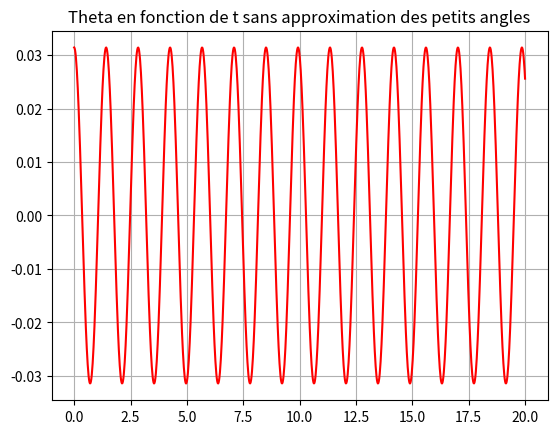

The script that saved this image:
import numpy as np
import matplotlib.pyplot as plt
from scipy.integrate import odeint
from scipy.integrate import quad
from scipy.signal import argrelextrema

g = 9.81
l = 50*10**(-2)
omega0 = np.sqrt(g/l)
theta0 = np.pi/100

#######    PENDULE SIMPLE    #######

# question 1)

def solution(t,theta0,omega0):
    return theta0*np.cos(omega0*t)

# question 2)

# on veut résoudre theta" = a.theta 
# problème :  la fonction odeint ne sait résoudre que des équations d'ordre 1 mais peut en résoudre plusieurs d'un coup
# on se ramène alors à la résolution de Theta' = A*Theta
# on pose Theta = (theta , theta') , Theta' = (theta', a.theta)

a = - omega0**2
t = np.linspace(0,20,1000)

def equation_pendule(Theta,t):
    # On décompose notre Theta en (theta , dtheta) :
    (theta,dtheta) = Theta
    # On renvoit ce que vaut dTheta :
    return [dtheta,a*np.sin(theta)]

def equation_pendule_simplifie(Theta,t):
    (theta,dtheta) = Theta
    return [dtheta,a*theta]

# Pour que odeint renvoit séparément les valeurs de Theta et de dTheta, il faut rajouter .T à la fin :
Theta,dTheta=odeint(equation_pendule, (theta0,0), t).T
# print(Theta)
# print(dTheta)
# Theta_s,dTheta_s=odeint(equation_pendule_simplifie, (theta0,0), t).T
plt.figure()
plt.plot(t,Theta,'red')
plt.title("Theta en fonction de t sans approximation des petits angles")
plt.grid()
# plt.figure()
# plt.plot(t,Theta_s,'blue')
# plt.title("Theta en fonction de t avec approximation des petits angles")
# plt.grid()
plt.show()

# question 3)

# fonction qui renvoie l'intégrande de l'intégrale
W=2*np.pi/omega0
x=np.linspace(-theta0,theta0,1000)
def g(x,omega0,theta0):
    return 2 /( omega0*np.sqrt(2*(np.cos(x) - np.cos(theta0) ) ) )

y=g(x,omega0,theta0)
xmin = -theta0
xmax = theta0
res = quad(g, xmin, xmax,args=(omega0,theta0,))[0]
print(res)
print(W)

# question 5) 

#retrouver période du mouvement T grâce à la recherche d'extrema locaux

inds = argrelextrema(Theta, np.greater)
T = (t[inds[0][len(inds)]] - t[inds[0][0]])/len(inds)
print(T)


#######    PENDULE DOUBLE    #######

